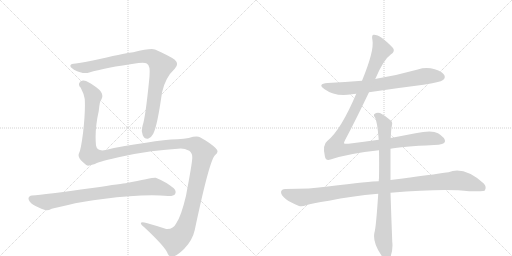
t = 0.00 s
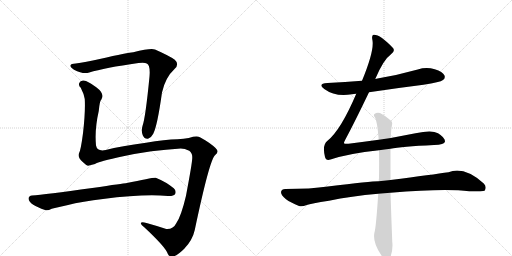
t = 6.60 s
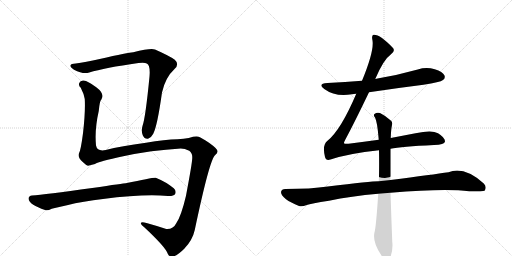
t = 6.86 s
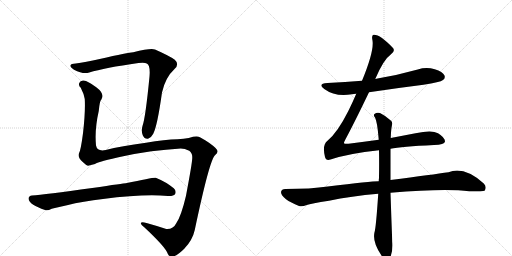
t = 7.13 s
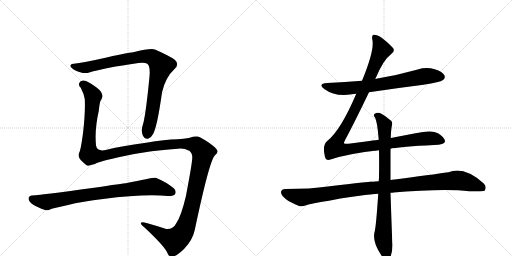
t = 7.39 s
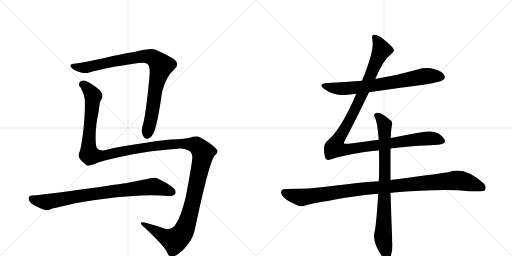
t = 8.11 s

The animated SVG that drew these frames (rendered in a browser with its animation timeline set to each time). Animation: 7 CSS @keyframes rules; one cycle of 8.11 s.

<svg version="1.1" viewBox="0 0 2048 1024" xmlns="http://www.w3.org/2000/svg">
  <g stroke="lightgray" stroke-dasharray="1,1" stroke-width="1" transform="scale(4, 4)">
    <line x1="0" y1="0" x2="256" y2="256"></line>
    <line x1="256" y1="0" x2="0" y2="256"></line>
    <line x1="128" y1="0" x2="128" y2="256"></line>
    <line x1="0" y1="128" x2="256" y2="128"></line>
    <line x1="256" y1="0" x2="512" y2="256"></line>
    <line x1="512" y1="0" x2="256" y2="256"></line>
    <line x1="384" y1="0" x2="384" y2="256"></line>
    <line x1="256" y1="128" x2="512" y2="128"></line>
  </g>
<g transform="scale(1, -1) translate(0, -850)">
   <style type="text/css">
    @keyframes keyframes0 {
      from {
       stroke: black;
       stroke-dashoffset: 911;
       stroke-width: 128;
       }
       75% {
       animation-timing-function: step-end;
       stroke: black;
       stroke-dashoffset: 0;
       stroke-width: 128;
       }
       to {
       stroke: black;
       stroke-width: 1024;
       }
       }
       #make-me-a-hanzi-animation-0 {
         animation: keyframes0 0.991374s both;
         animation-delay: 0.000000s;
         animation-timing-function: linear;
       }
    @keyframes keyframes1 {
      from {
       stroke: black;
       stroke-dashoffset: 1549;
       stroke-width: 128;
       }
       83% {
       animation-timing-function: step-end;
       stroke: black;
       stroke-dashoffset: 0;
       stroke-width: 128;
       }
       to {
       stroke: black;
       stroke-width: 1024;
       }
       }
       #make-me-a-hanzi-animation-1 {
         animation: keyframes1 1.510579s both;
         animation-delay: 0.991374s;
         animation-timing-function: linear;
       }
    @keyframes keyframes2 {
      from {
       stroke: black;
       stroke-dashoffset: 827;
       stroke-width: 128;
       }
       73% {
       animation-timing-function: step-end;
       stroke: black;
       stroke-dashoffset: 0;
       stroke-width: 128;
       }
       to {
       stroke: black;
       stroke-width: 1024;
       }
       }
       #make-me-a-hanzi-animation-2 {
         animation: keyframes2 0.923014s both;
         animation-delay: 2.501953s;
         animation-timing-function: linear;
       }
    @keyframes keyframes3 {
      from {
       stroke: black;
       stroke-dashoffset: 726;
       stroke-width: 128;
       }
       70% {
       animation-timing-function: step-end;
       stroke: black;
       stroke-dashoffset: 0;
       stroke-width: 128;
       }
       to {
       stroke: black;
       stroke-width: 1024;
       }
       }
       #make-me-a-hanzi-animation-3 {
         animation: keyframes3 0.840820s both;
         animation-delay: 3.424967s;
         animation-timing-function: linear;
       }
    @keyframes keyframes4 {
      from {
       stroke: black;
       stroke-dashoffset: 1180;
       stroke-width: 128;
       }
       79% {
       animation-timing-function: step-end;
       stroke: black;
       stroke-dashoffset: 0;
       stroke-width: 128;
       }
       to {
       stroke: black;
       stroke-width: 1024;
       }
       }
       #make-me-a-hanzi-animation-4 {
         animation: keyframes4 1.210286s both;
         animation-delay: 4.265788s;
         animation-timing-function: linear;
       }
    @keyframes keyframes5 {
      from {
       stroke: black;
       stroke-dashoffset: 1069;
       stroke-width: 128;
       }
       78% {
       animation-timing-function: step-end;
       stroke: black;
       stroke-dashoffset: 0;
       stroke-width: 128;
       }
       to {
       stroke: black;
       stroke-width: 1024;
       }
       }
       #make-me-a-hanzi-animation-5 {
         animation: keyframes5 1.119954s both;
         animation-delay: 5.476074s;
         animation-timing-function: linear;
       }
    @keyframes keyframes6 {
      from {
       stroke: black;
       stroke-dashoffset: 837;
       stroke-width: 128;
       }
       73% {
       animation-timing-function: step-end;
       stroke: black;
       stroke-dashoffset: 0;
       stroke-width: 128;
       }
       to {
       stroke: black;
       stroke-width: 1024;
       }
       }
       #make-me-a-hanzi-animation-6 {
         animation: keyframes6 0.931152s both;
         animation-delay: 6.596029s;
         animation-timing-function: linear;
       }
</style>
<path d="M 303 596 Q 284 595 282 589 Q 278 583 296 571 Q 333 552 357 560 Q 418 579 554 598 Q 579 601 587 596 Q 602 589 598 544 Q 582 379 570 346 Q 564 327 571 309 Q 578 293 592 295 Q 605 299 613 315 Q 629 345 648 480 Q 661 540 699 575 Q 718 594 699 611 Q 677 627 620 652 Q 605 659 533 641 Q 515 641 399 614 Q 341 601 303 596 Z" fill="lightgray"></path> 
<path d="M 723 256 Q 739 256 757 247 Q 770 238 769 219 Q 770 204 744 67 Q 725 -14 705 -43 Q 693 -68 665 -66 Q 626 -53 586 -42 Q 567 -36 564 -41 Q 561 -47 577 -59 Q 662 -138 671 -165 Q 675 -175 685 -176 Q 703 -179 737 -145 Q 770 -111 779 -70 Q 839 215 861 230 Q 871 237 870 245 Q 871 254 836 279 Q 802 301 794 303 Q 781 306 755 298 Q 736 294 710 293 Q 661 292 584 279 Q 484 266 423 250 Q 389 243 384 268 Q 378 331 395 406 Q 399 448 405 451 Q 420 475 385 501 Q 352 526 334 528 Q 321 529 317 518 Q 313 508 323 499 Q 336 474 339 454 Q 342 405 332 317 Q 323 248 316 237 Q 309 221 331 202 Q 344 189 352 187 L 380 194 Q 395 204 493 225 Q 604 249 723 256 Z" fill="lightgray"></path> 
<path d="M 412 54 Q 575 75 672 66 Q 694 65 700 73 Q 707 86 695 97 Q 665 122 623 139 Q 617 142 503 117 Q 497 117 369 98 Q 177 71 128 68 Q 115 67 114 56 Q 114 44 133 31 Q 149 21 180 10 Q 190 6 207 15 Q 219 19 268 29 Q 332 45 412 54 Z" fill="lightgray"></path> 
<path d="M 1476 481 Q 1582 497 1694 511 Q 1761 521 1772 530 Q 1782 537 1778 548 Q 1771 563 1739 573 Q 1705 583 1671 572 Q 1593 550 1510 536 Q 1506 536 1501 534 L 1448 527 Q 1381 521 1310 518 Q 1268 515 1297 494 Q 1342 461 1408 473 Q 1415 474 1425 475 L 1476 481 Z" fill="lightgray"></path> 
<path d="M 1515 291 Q 1457 284 1394 275 Q 1378 274 1376 277 Q 1375 280 1382 293 Q 1418 360 1476 481 L 1501 534 Q 1534 612 1563 632 Q 1582 645 1572 658 Q 1521 712 1495 711 Q 1485 711 1490 688 Q 1497 646 1448 527 L 1425 475 Q 1364 331 1310 287 Q 1288 271 1300 222 Q 1304 206 1322 212 Q 1394 236 1516 249 L 1562 255 Q 1604 264 1736 270 Q 1778 271 1780 284 Q 1781 299 1752 317 Q 1728 332 1662 317 L 1563 298 L 1515 291 Z" fill="lightgray"></path> 
<path d="M 1515 125 Q 1484 125 1311 104 Q 1244 94 1141 94 Q 1126 94 1124 82 Q 1124 69 1144 53 Q 1162 40 1196 26 Q 1208 22 1227 30 Q 1243 36 1316 47 Q 1404 66 1513 75 L 1562 79 Q 1778 97 1877 85 Q 1934 85 1938 87 Q 1938 88 1939 88 Q 1948 103 1935 116 Q 1857 186 1794 161 Q 1733 152 1562 130 L 1515 125 Z" fill="lightgray"></path> 
<path d="M 1563 298 Q 1564 331 1568 350 Q 1571 362 1563 368 Q 1539 389 1520 398 Q 1507 402 1498 394 Q 1492 390 1500 380 Q 1509 365 1515 291 L 1516 249 Q 1517 200 1516 138 Q 1515 132 1515 125 L 1513 75 Q 1504 -61 1498 -79 Q 1489 -118 1524 -169 Q 1536 -188 1544 -192 Q 1556 -193 1561 -180 Q 1573 -147 1569 -117 Q 1565 -14 1562 79 L 1562 130 L 1562 255 L 1563 298 Z" fill="lightgray"></path> 
      <clipPath id="make-me-a-hanzi-clip-0">
      <path d="M 303 596 Q 284 595 282 589 Q 278 583 296 571 Q 333 552 357 560 Q 418 579 554 598 Q 579 601 587 596 Q 602 589 598 544 Q 582 379 570 346 Q 564 327 571 309 Q 578 293 592 295 Q 605 299 613 315 Q 629 345 648 480 Q 661 540 699 575 Q 718 594 699 611 Q 677 627 620 652 Q 605 659 533 641 Q 515 641 399 614 Q 341 601 303 596 Z" fill="lightgray"></path>
      </clipPath>
      <path clip-path="url(#make-me-a-hanzi-clip-0)" d="M 289 586 L 339 579 L 439 603 L 570 625 L 609 621 L 630 605 L 645 587 L 623 505 L 605 377 L 589 313 " fill="none" id="make-me-a-hanzi-animation-0" stroke-dasharray="783 1566" stroke-linecap="round"></path>

      <clipPath id="make-me-a-hanzi-clip-1">
      <path d="M 723 256 Q 739 256 757 247 Q 770 238 769 219 Q 770 204 744 67 Q 725 -14 705 -43 Q 693 -68 665 -66 Q 626 -53 586 -42 Q 567 -36 564 -41 Q 561 -47 577 -59 Q 662 -138 671 -165 Q 675 -175 685 -176 Q 703 -179 737 -145 Q 770 -111 779 -70 Q 839 215 861 230 Q 871 237 870 245 Q 871 254 836 279 Q 802 301 794 303 Q 781 306 755 298 Q 736 294 710 293 Q 661 292 584 279 Q 484 266 423 250 Q 389 243 384 268 Q 378 331 395 406 Q 399 448 405 451 Q 420 475 385 501 Q 352 526 334 528 Q 321 529 317 518 Q 313 508 323 499 Q 336 474 339 454 Q 342 405 332 317 Q 323 248 316 237 Q 309 221 331 202 Q 344 189 352 187 L 380 194 Q 395 204 493 225 Q 604 249 723 256 Z" fill="lightgray"></path>
      </clipPath>
      <path clip-path="url(#make-me-a-hanzi-clip-1)" d="M 331 513 L 351 496 L 372 465 L 354 282 L 360 230 L 403 226 L 560 258 L 719 276 L 782 270 L 812 240 L 762 4 L 746 -49 L 723 -92 L 698 -112 L 669 -102 L 569 -44 " fill="none" id="make-me-a-hanzi-animation-1" stroke-dasharray="1421 2842" stroke-linecap="round"></path>

      <clipPath id="make-me-a-hanzi-clip-2">
      <path d="M 412 54 Q 575 75 672 66 Q 694 65 700 73 Q 707 86 695 97 Q 665 122 623 139 Q 617 142 503 117 Q 497 117 369 98 Q 177 71 128 68 Q 115 67 114 56 Q 114 44 133 31 Q 149 21 180 10 Q 190 6 207 15 Q 219 19 268 29 Q 332 45 412 54 Z" fill="lightgray"></path>
      </clipPath>
      <path clip-path="url(#make-me-a-hanzi-clip-2)" d="M 127 55 L 188 41 L 385 77 L 613 104 L 688 82 " fill="none" id="make-me-a-hanzi-animation-2" stroke-dasharray="699 1398" stroke-linecap="round"></path>

      <clipPath id="make-me-a-hanzi-clip-3">
      <path d="M 1476 481 Q 1582 497 1694 511 Q 1761 521 1772 530 Q 1782 537 1778 548 Q 1771 563 1739 573 Q 1705 583 1671 572 Q 1593 550 1510 536 Q 1506 536 1501 534 L 1448 527 Q 1381 521 1310 518 Q 1268 515 1297 494 Q 1342 461 1408 473 Q 1415 474 1425 475 L 1476 481 Z" fill="lightgray"></path>
      </clipPath>
      <path clip-path="url(#make-me-a-hanzi-clip-3)" d="M 1300 508 L 1370 495 L 1495 508 L 1705 546 L 1765 542 " fill="none" id="make-me-a-hanzi-animation-3" stroke-dasharray="598 1196" stroke-linecap="round"></path>

      <clipPath id="make-me-a-hanzi-clip-4">
      <path d="M 1515 291 Q 1457 284 1394 275 Q 1378 274 1376 277 Q 1375 280 1382 293 Q 1418 360 1476 481 L 1501 534 Q 1534 612 1563 632 Q 1582 645 1572 658 Q 1521 712 1495 711 Q 1485 711 1490 688 Q 1497 646 1448 527 L 1425 475 Q 1364 331 1310 287 Q 1288 271 1300 222 Q 1304 206 1322 212 Q 1394 236 1516 249 L 1562 255 Q 1604 264 1736 270 Q 1778 271 1780 284 Q 1781 299 1752 317 Q 1728 332 1662 317 L 1563 298 L 1515 291 Z" fill="lightgray"></path>
      </clipPath>
      <path clip-path="url(#make-me-a-hanzi-clip-4)" d="M 1498 701 L 1518 672 L 1525 647 L 1438 449 L 1349 285 L 1342 258 L 1388 252 L 1696 296 L 1731 297 L 1769 287 " fill="none" id="make-me-a-hanzi-animation-4" stroke-dasharray="1052 2104" stroke-linecap="round"></path>

      <clipPath id="make-me-a-hanzi-clip-5">
      <path d="M 1515 125 Q 1484 125 1311 104 Q 1244 94 1141 94 Q 1126 94 1124 82 Q 1124 69 1144 53 Q 1162 40 1196 26 Q 1208 22 1227 30 Q 1243 36 1316 47 Q 1404 66 1513 75 L 1562 79 Q 1778 97 1877 85 Q 1934 85 1938 87 Q 1938 88 1939 88 Q 1948 103 1935 116 Q 1857 186 1794 161 Q 1733 152 1562 130 L 1515 125 Z" fill="lightgray"></path>
      </clipPath>
      <path clip-path="url(#make-me-a-hanzi-clip-5)" d="M 1137 80 L 1205 60 L 1396 89 L 1820 128 L 1896 113 L 1925 102 L 1935 91 " fill="none" id="make-me-a-hanzi-animation-5" stroke-dasharray="941 1882" stroke-linecap="round"></path>

      <clipPath id="make-me-a-hanzi-clip-6">
      <path d="M 1563 298 Q 1564 331 1568 350 Q 1571 362 1563 368 Q 1539 389 1520 398 Q 1507 402 1498 394 Q 1492 390 1500 380 Q 1509 365 1515 291 L 1516 249 Q 1517 200 1516 138 Q 1515 132 1515 125 L 1513 75 Q 1504 -61 1498 -79 Q 1489 -118 1524 -169 Q 1536 -188 1544 -192 Q 1556 -193 1561 -180 Q 1573 -147 1569 -117 Q 1565 -14 1562 79 L 1562 130 L 1562 255 L 1563 298 Z" fill="lightgray"></path>
      </clipPath>
      <path clip-path="url(#make-me-a-hanzi-clip-6)" d="M 1507 388 L 1538 350 L 1540 138 L 1532 -98 L 1547 -180 " fill="none" id="make-me-a-hanzi-animation-6" stroke-dasharray="709 1418" stroke-linecap="round"></path>

</g>
</svg>
